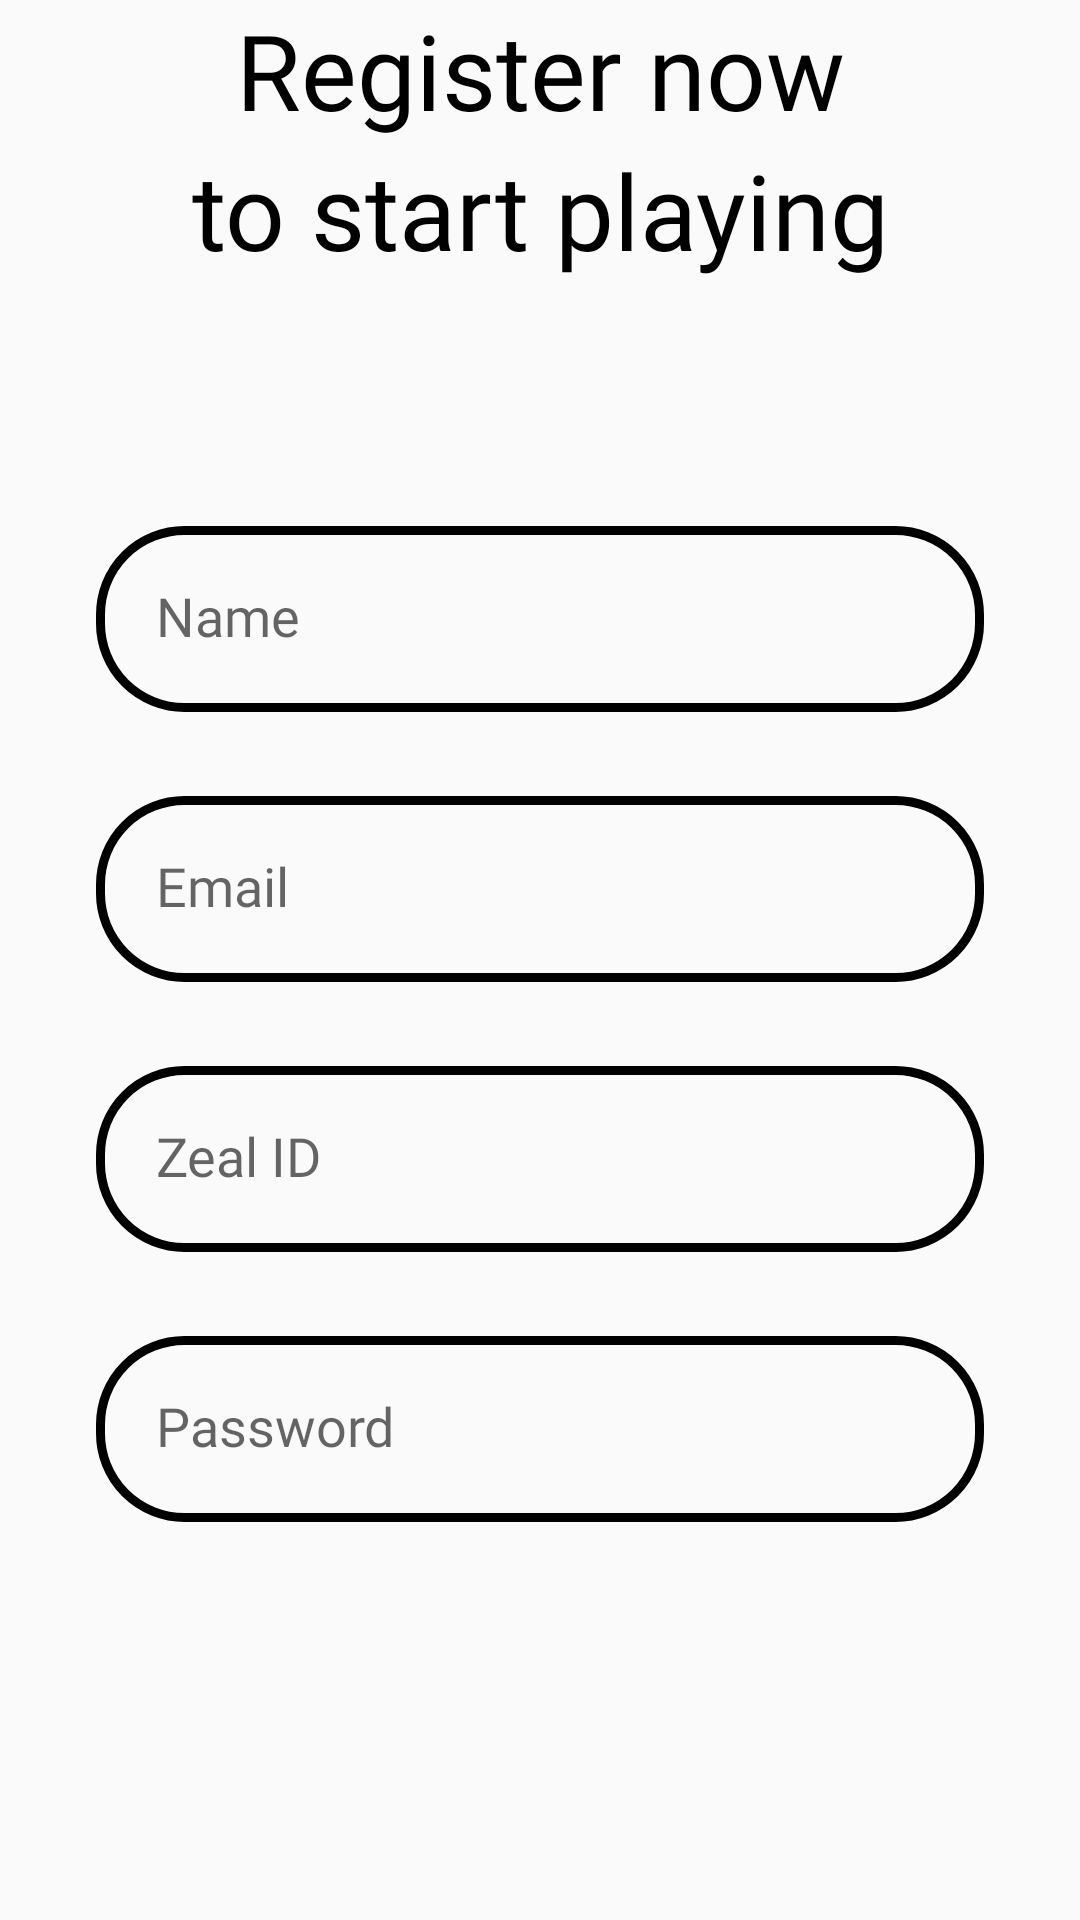

Write the Android layout XML for this screen, with the resource values it uses.
<!-- AndroidManifest.xml: application theme Theme.Lineup -->
<!-- res/layout/fragment_register.xml -->
<?xml version="1.0" encoding="utf-8"?>
<ScrollView xmlns:android="http://schemas.android.com/apk/res/android"
    xmlns:tools="http://schemas.android.com/tools"
    android:layout_width="match_parent"
    android:layout_height="match_parent"
    tools:context=".RegisterFragment">

    <LinearLayout
        android:layout_width="match_parent"
        android:layout_height="wrap_content"
        android:orientation="vertical">

        <TextView
            android:layout_width="match_parent"
            android:layout_height="wrap_content"
            android:fontFamily="@font/montserrat_bold"
            android:textSize="35sp"
            android:layout_marginRight="20dp"
            android:layout_marginLeft="20dp"
            android:textColor="@color/black"
            android:text="@string/register_now"
            android:layout_gravity="center"
            android:textAlignment="center" />

        <TextView
            android:layout_width="match_parent"
            android:layout_height="wrap_content"
            android:layout_gravity="center"
            android:layout_marginRight="20dp"
            android:layout_marginLeft="20dp"
            android:fontFamily="@font/montserrat_bold"
            android:text="@string/to_start_playing"
            android:textAlignment="center"
            android:textColor="@color/black"
            android:textSize="35sp" />



        <EditText
            android:layout_width="match_parent"
            android:layout_height="62dp"
            android:layout_gravity="center"
            android:layout_marginTop="82dp"
            android:layout_marginLeft="32dp"
            android:layout_marginRight="32dp"
            android:background="@drawable/info_bg"
            android:hint="@string/name"
            android:padding="20dp"
            android:textColor="@color/black"
            android:fontFamily="@font/montserrat_medium"
            />

        <EditText
            android:layout_width="match_parent"
            android:layout_height="62dp"
            android:layout_gravity="center"
            android:layout_marginTop="28dp"
            android:layout_marginLeft="32dp"
            android:layout_marginRight="32dp"
            android:background="@drawable/info_bg"
            android:hint="@string/email"
            android:padding="20dp"
            android:textColor="@color/black"
            android:fontFamily="@font/montserrat_medium"
            />

        <EditText
            android:layout_width="match_parent"
            android:layout_height="62dp"
            android:layout_gravity="center"
            android:layout_marginTop="28dp"
            android:layout_marginLeft="32dp"
            android:layout_marginRight="32dp"
            android:background="@drawable/info_bg"
            android:hint="@string/zeal_id"
            android:padding="20dp"
            android:textColor="@color/black"
            android:fontFamily="@font/montserrat_medium"
            />

        <EditText
            android:layout_width="match_parent"
            android:layout_height="62dp"
            android:layout_gravity="center"
            android:layout_marginTop="28dp"
            android:layout_marginLeft="32dp"
            android:layout_marginRight="32dp"
            android:background="@drawable/info_bg"
            android:hint="@string/password"
            android:padding="20dp"
            android:textColor="@color/black"
            android:fontFamily="@font/montserrat_medium"
            />

    </LinearLayout>

</ScrollView>
<!-- resources referenced by this layout -->
<resources>
  <color name="black">#FF000000</color>
  <!-- drawable info_bg (drawable) -->
  <?xml version="1.0" encoding="utf-8"?>
  <shape xmlns:android="http://schemas.android.com/apk/res/android"
      android:shape="rectangle"
      android:padding="10dp">
      <stroke android:color="#000"
          android:width="3dp"/>
      <corners android:radius="28dp"/>
  </shape>
  <string name="email">Email</string>
  <string name="name">Name</string>
  <string name="password">Password</string>
  <string name="register_now">Register now</string>
  <string name="to_start_playing">to start playing</string>
  <string name="zeal_id">Zeal ID</string>
  <style name="Theme.Lineup" parent="Theme.AppCompat.DayNight.NoActionBar">
          
          <item name="colorPrimary">@color/purple_500</item>
          <item name="colorPrimaryVariant">@color/purple_700</item>
          <item name="colorOnPrimary">@color/black</item>
          
          <item name="colorSecondary">@color/black</item>
          <item name="colorSecondaryVariant">@color/black</item>
          <item name="colorOnSecondary">@color/black</item>
          
          <item name="android:statusBarColor">@color/black</item>
          
      </style>
  <color name="purple_500">#FF6200EE</color>
  <color name="purple_700">#FF3700B3</color>
</resources>
